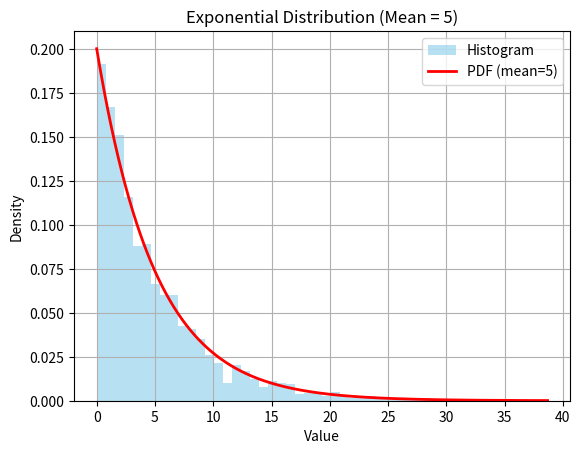

Write Python code to recreate this figure.
import numpy as np
import matplotlib.pyplot as plt
from scipy.stats import expon

# Parameters
mean = 5
scale = mean  # For exponential distribution in NumPy, scale = mean
samples = 2000

# Generate samples
data = np.random.exponential(scale=scale, size=samples)

# Histogram
plt.hist(data, bins=50, density=True, alpha=0.6, color='skyblue', label='Histogram')

# PDF Overlay
x = np.linspace(0, np.max(data), 1000)
pdf = expon.pdf(x, scale=scale)
plt.plot(x, pdf, 'r-', lw=2, label='PDF (mean=5)')

# Labels and legend
plt.title('Exponential Distribution (Mean = 5)')
plt.xlabel('Value')
plt.ylabel('Density')
plt.legend()

# Show plot
plt.grid(True)
plt.show()
